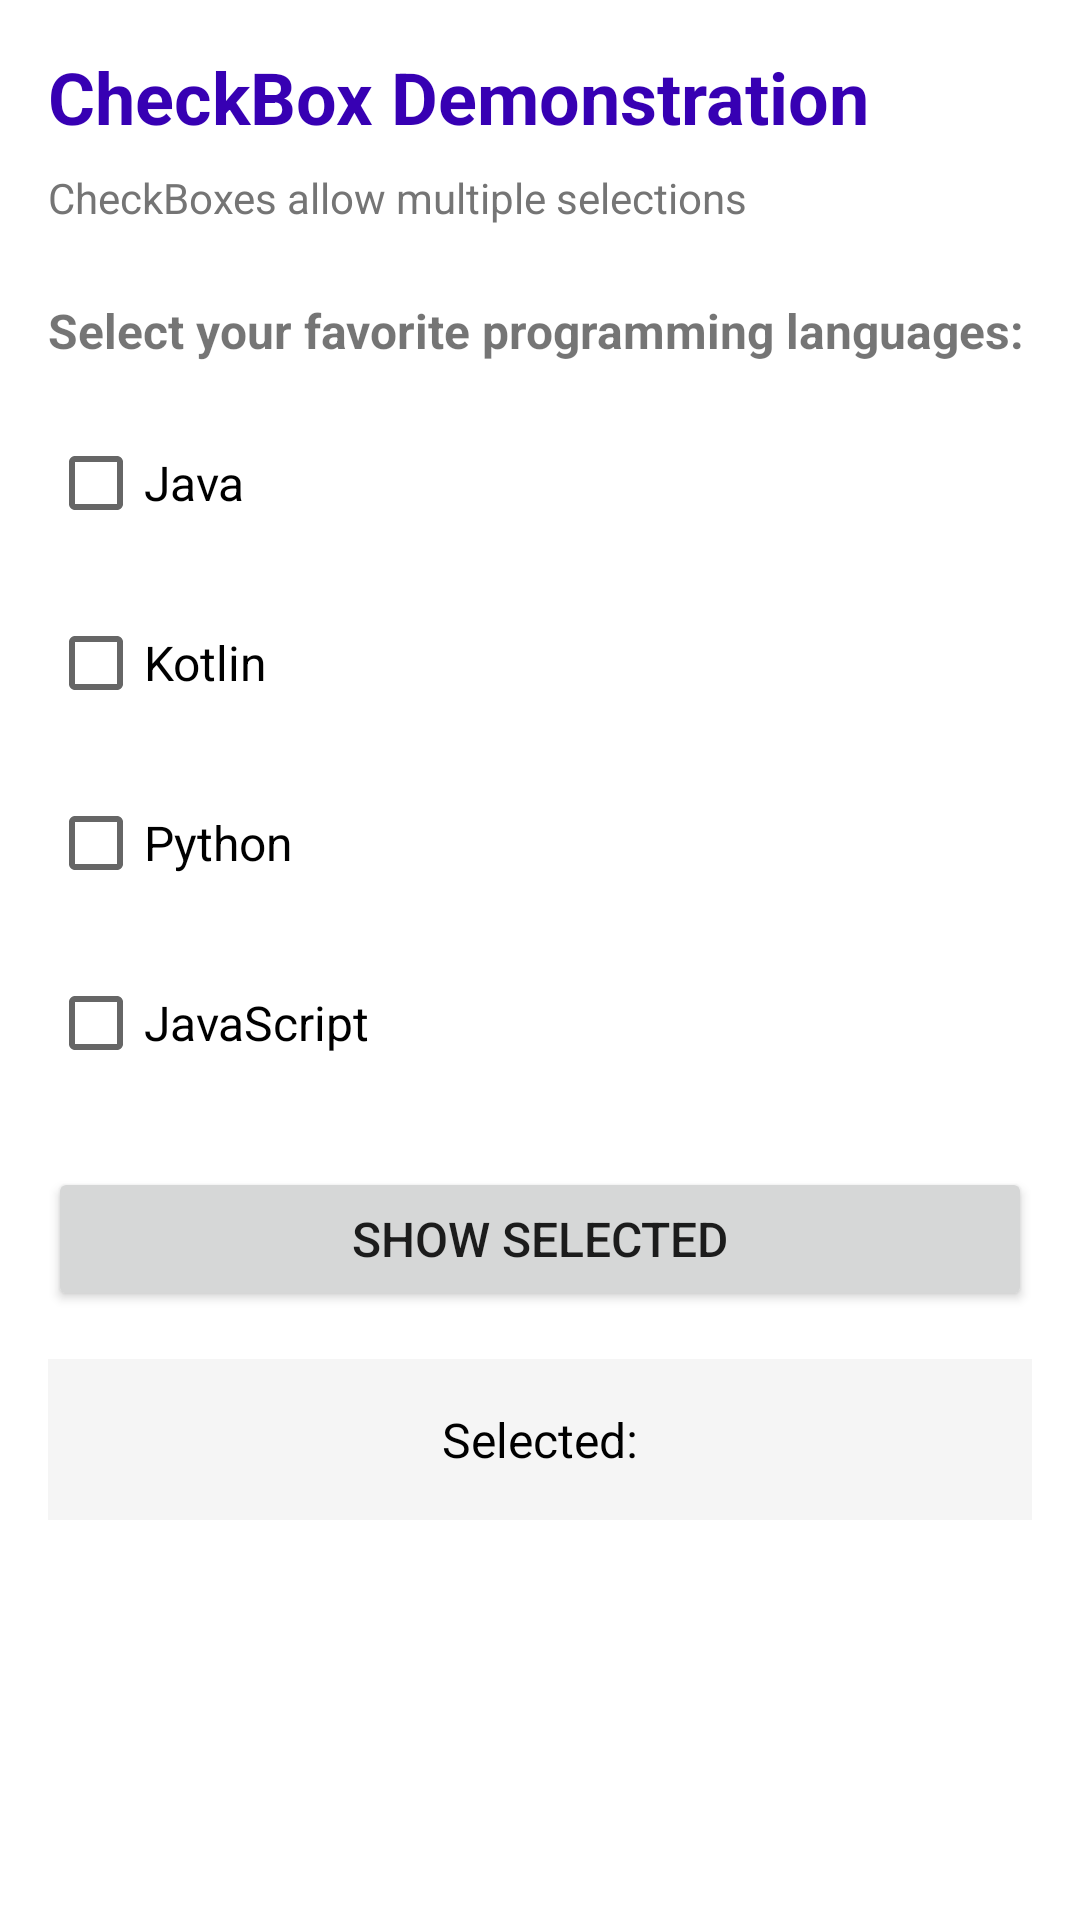

Write the Android layout XML for this screen, with the resource values it uses.
<!-- AndroidManifest.xml: application theme Theme.Assignment1AndroidViews -->
<!-- res/layout/activity_check_box.xml -->
<?xml version="1.0" encoding="utf-8"?>
<LinearLayout xmlns:android="http://schemas.android.com/apk/res/android"
    android:layout_width="match_parent"
    android:layout_height="match_parent"
    android:orientation="vertical"
    android:padding="16dp"
    android:background="@color/white">

    <TextView
        android:layout_width="match_parent"
        android:layout_height="wrap_content"
        android:text="@string/checkbox_title"
        android:textSize="24sp"
        android:textStyle="bold"
        android:textColor="@color/purple_700"
        android:layout_marginBottom="8dp"/>

    <TextView
        android:layout_width="match_parent"
        android:layout_height="wrap_content"
        android:text="@string/checkbox_desc"
        android:textSize="14sp"
        android:textColor="@color/gray_dark"
        android:layout_marginBottom="24dp"/>

    <TextView
        android:layout_width="match_parent"
        android:layout_height="wrap_content"
        android:text="Select your favorite programming languages:"
        android:textSize="16sp"
        android:textStyle="bold"
        android:layout_marginBottom="16dp"/>

    <CheckBox
        android:id="@+id/cb_java"
        android:layout_width="wrap_content"
        android:layout_height="wrap_content"
        android:text="@string/checkbox_java"
        android:textSize="16sp"
        android:layout_marginBottom="12dp"/>

    <CheckBox
        android:id="@+id/cb_kotlin"
        android:layout_width="wrap_content"
        android:layout_height="wrap_content"
        android:text="@string/checkbox_kotlin"
        android:textSize="16sp"
        android:layout_marginBottom="12dp"/>

    <CheckBox
        android:id="@+id/cb_python"
        android:layout_width="wrap_content"
        android:layout_height="wrap_content"
        android:text="@string/checkbox_python"
        android:textSize="16sp"
        android:layout_marginBottom="12dp"/>

    <CheckBox
        android:id="@+id/cb_javascript"
        android:layout_width="wrap_content"
        android:layout_height="wrap_content"
        android:text="@string/checkbox_javascript"
        android:textSize="16sp"
        android:layout_marginBottom="24dp"/>

    <Button
        android:id="@+id/btn_show"
        android:layout_width="match_parent"
        android:layout_height="wrap_content"
        android:text="@string/checkbox_show"
        android:textSize="16sp"
        android:layout_marginBottom="16dp"/>

    <TextView
        android:id="@+id/tv_result"
        android:layout_width="match_parent"
        android:layout_height="wrap_content"
        android:text="@string/selected"
        android:textSize="16sp"
        android:textColor="@color/black"
        android:padding="16dp"
        android:background="@color/gray_light"
        android:gravity="center"/>

</LinearLayout>
<!-- resources referenced by this layout -->
<resources>
  <color name="black">#FF000000</color>
  <color name="gray_dark">#757575</color>
  <color name="gray_light">#F5F5F5</color>
  <color name="purple_700">#FF3700B3</color>
  <color name="white">#FFFFFFFF</color>
  <string name="checkbox_desc">CheckBoxes allow multiple selections</string>
  <string name="checkbox_java">Java</string>
  <string name="checkbox_javascript">JavaScript</string>
  <string name="checkbox_kotlin">Kotlin</string>
  <string name="checkbox_python">Python</string>
  <string name="checkbox_show">Show Selected</string>
  <string name="checkbox_title">CheckBox Demonstration</string>
  <string name="selected">Selected:</string>
  <style name="Theme.Assignment1AndroidViews" parent="Theme.MaterialComponents.DayNight.DarkActionBar">
          
          <item name="colorPrimary">@color/purple_500</item>
          <item name="colorPrimaryVariant">@color/purple_700</item>
          <item name="colorOnPrimary">@color/white</item>
          
          <item name="colorSecondary">@color/teal_200</item>
          <item name="colorSecondaryVariant">@color/teal_700</item>
          <item name="colorOnSecondary">@color/black</item>
          
          <item name="android:statusBarColor" tools:targetApi="l">?attr/colorPrimaryVariant</item>
      </style>
  <color name="purple_500">#FF6200EE</color>
  <color name="teal_200">#FF03DAC5</color>
  <color name="teal_700">#FF018786</color>
</resources>
